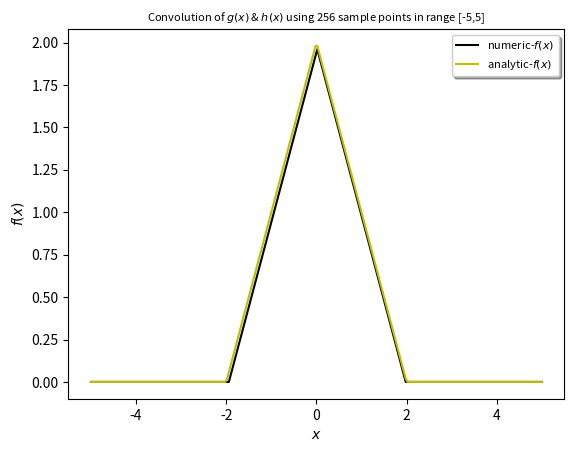

Python code for this plot:
import numpy as np
import matplotlib.pyplot as plt

def gx(x):
	x=np.array(x)
	if (x>-1 and x<1):
		return 1
	else:
		return 0

def hx(x):
	x=np.array(x)
	if (x>-1 and x<1):
		return 1
	else:
		return 0
def fx(x):
	x=np.array(x)
	if(x>-2 and x<0):
		return x+2
	if(x>0 and x<2):
		return 2-x
	else:
		return 0

xmin,xmax=-5,5
numpts=256
dx=(xmax-xmin)/(numpts-1)

freq=np.fft.fftfreq(numpts,dx)
freq*=2*np.pi

xarr=np.zeros(numpts)
garr=np.zeros(numpts)
harr=np.zeros(numpts)
farr=np.zeros(numpts)

for i in range(0,numpts):
	xarr[i]=xmin+i*dx
	garr[i]=gx(xarr[i])
	harr[i]=hx(xarr[i])

garr=np.fft.fft(garr,norm='ortho')
harr=np.fft.fft(harr,norm='ortho')
harr=harr*garr
harr=np.fft.ifft(harr,norm='ortho')
harr*=dx*np.sqrt(numpts)
Xarr=np.zeros(numpts)
n1=int(numpts/2)
for i in range(0,n1):
	Xarr[i]=xmin+(n1-i-1)*dx
	farr[i]=fx(Xarr[i])
for i in range(n1,numpts):
	Xarr[i]=xmax+(n1-i)*dx
	farr[i]=fx(Xarr[i])

idx=np.argsort(Xarr)

plt.plot(Xarr[idx],harr[idx].real,'k',label='numeric-$f(x)$')
plt.plot(Xarr[idx],farr[idx],'y',label='analytic-$f(x)$')
plt.legend(shadow=True,fontsize=8)
plt.xlabel('$x$')
plt.ylabel('$f(x)$')
plt.title('Convolution of $g(x)$ & $h(x)$ using 256 sample points in range [-5,5]',fontsize=8)
plt.savefig('q#9.png',dpi=500)
plt.show()

